The GitHub repository Tensai-Kartik/PlantCare contains a labelled image folder "processed" with 21 categories: apple black rot, apple cedar apple rust, apple healthy, apple scab, corn common rust, corn healthy, corn northern leaf blight, grape black rot, grape esca black measles, grape healthy, pepper bell bacterial spot, pepper bell healthy, potato early blight, potato healthy, potato late blight, tomato bacterial spot, tomato early blight, tomato healthy, tomato late blight, tomato septoria leaf spot, tomato yellow leaf curl virus. Examples follow, each with its label.

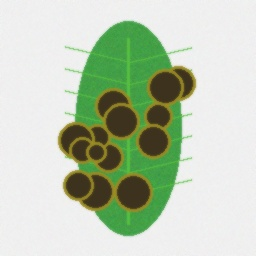
Label: corn northern leaf blight

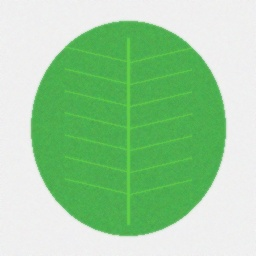
Label: pepper bell healthy

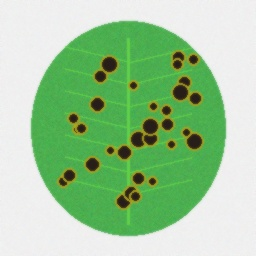
Label: pepper bell bacterial spot

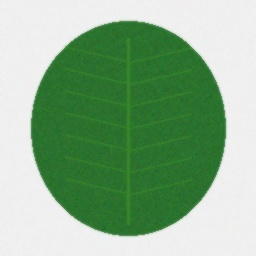
Label: potato healthy

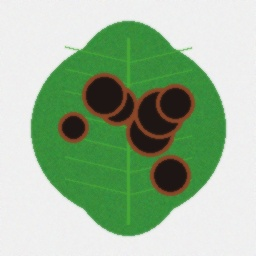
Label: grape esca black measles

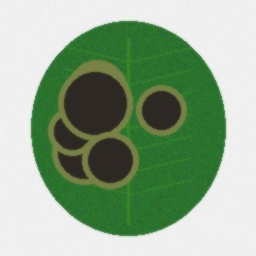
Label: potato late blight
